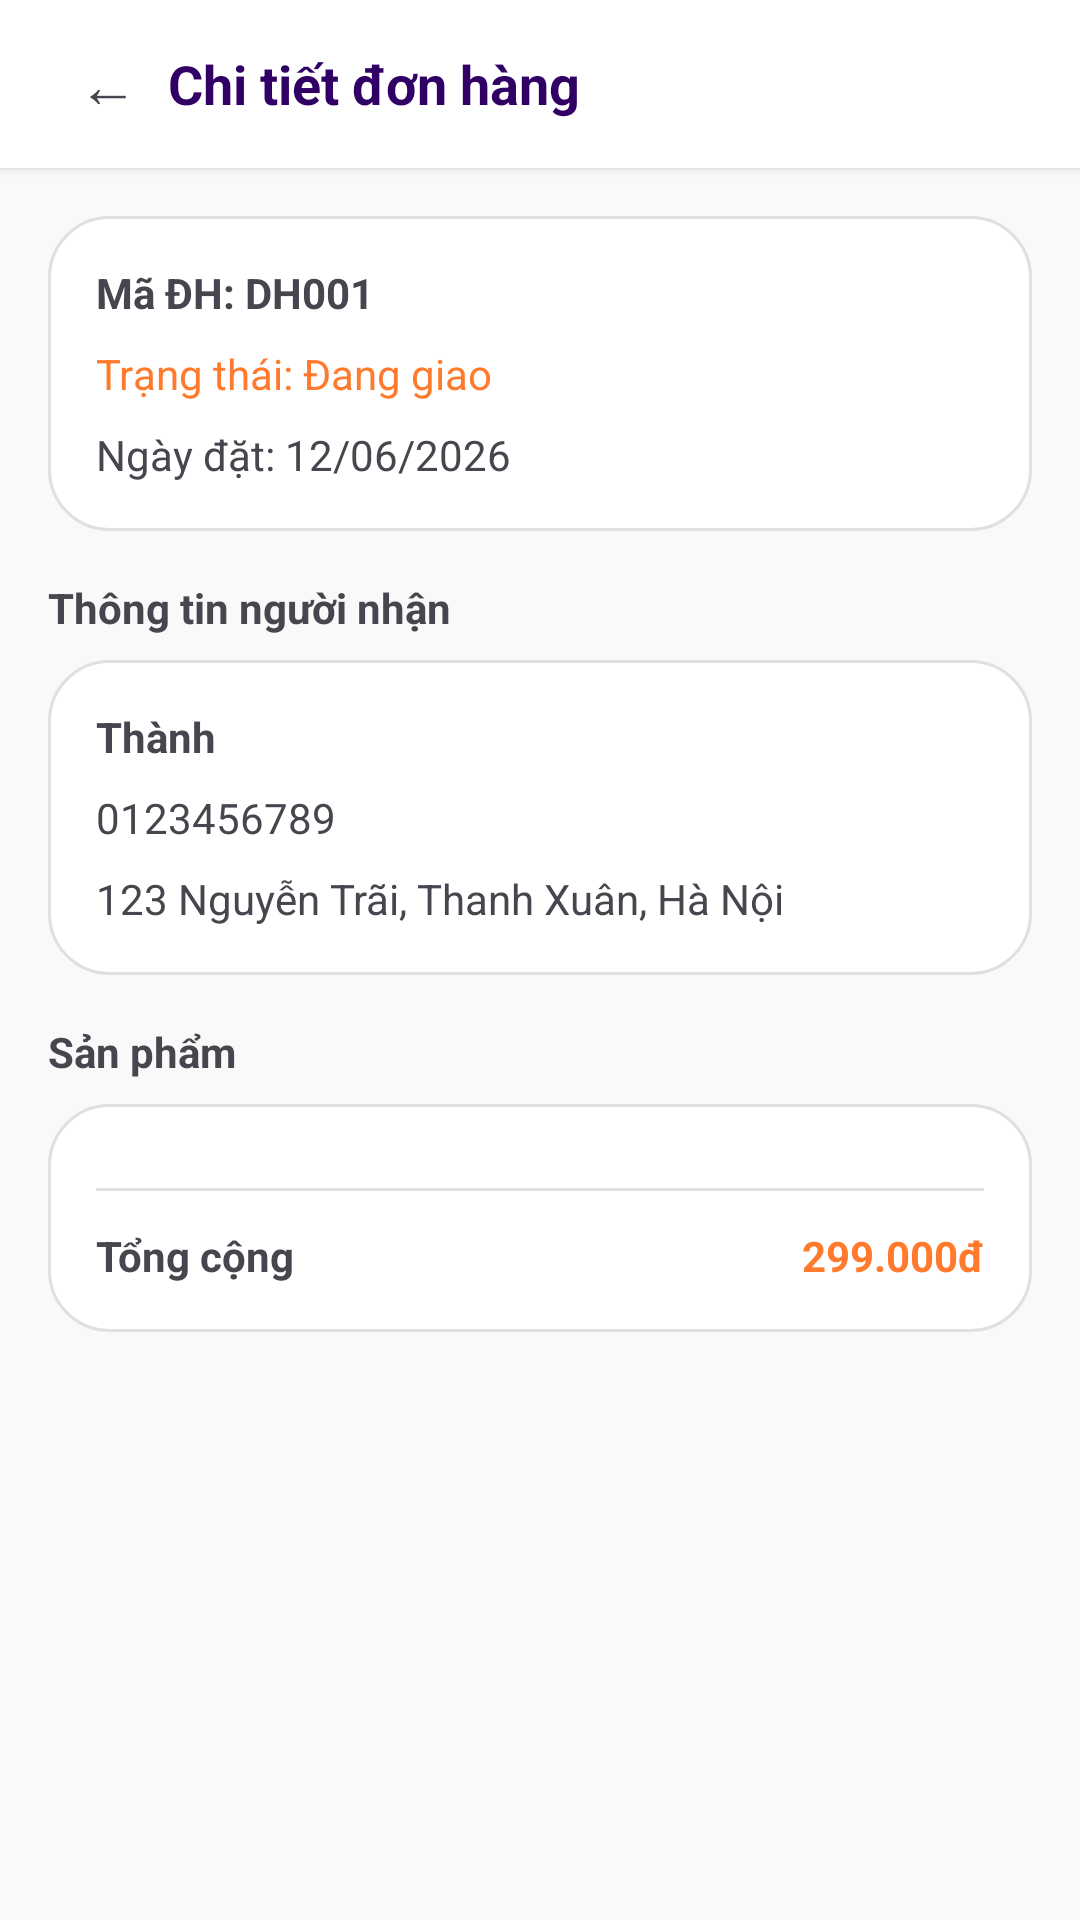

Here is an Android app screen rendered from its layout file. Give the layout XML and the strings, colors and styles it references.
<!-- AndroidManifest.xml: application theme Theme.QuanLyCuaHangThoiTrang -->
<!-- res/layout/activity_user_order_detail.xml -->
<?xml version="1.0" encoding="utf-8"?>
<LinearLayout xmlns:android="http://schemas.android.com/apk/res/android"
    android:layout_width="match_parent"
    android:layout_height="match_parent"
    android:background="@color/background_light"
    android:orientation="vertical">

    <LinearLayout
        android:layout_width="match_parent"
        android:layout_height="56dp"
        android:background="@color/surface_white"
        android:elevation="2dp"
        android:gravity="center_vertical"
        android:paddingHorizontal="16dp">
        <TextView
            android:id="@+id/btnBack"
            android:layout_width="40dp"
            android:layout_height="40dp"
            android:gravity="center"
            android:text="←"
            android:textSize="20sp" />
        <TextView
            android:layout_width="wrap_content"
            android:layout_height="wrap_content"
            android:text="Chi tiết đơn hàng"
            android:textColor="@color/primary_purple"
            android:textSize="18sp"
            android:textStyle="bold" />
    </LinearLayout>

    <ScrollView
        android:layout_width="match_parent"
        android:layout_height="match_parent"
        android:padding="16dp">
        <LinearLayout
            android:layout_width="match_parent"
            android:layout_height="wrap_content"
            android:orientation="vertical">

            <LinearLayout
                android:layout_width="match_parent"
                android:layout_height="wrap_content"
                android:background="@drawable/bg_card"
                android:padding="16dp"
                android:orientation="vertical"
                android:layout_marginBottom="16dp">
                <TextView android:id="@+id/tvOrderCode" android:text="Mã ĐH: DH001" android:textStyle="bold" android:layout_width="wrap_content" android:layout_height="wrap_content"/>
                <TextView android:id="@+id/tvOrderStatus" android:text="Trạng thái: Đang giao" android:textColor="@color/accent_orange" android:layout_marginTop="8dp" android:layout_width="wrap_content" android:layout_height="wrap_content"/>
                <TextView android:id="@+id/tvOrderDate" android:text="Ngày đặt: 12/06/2026" android:layout_marginTop="8dp" android:layout_width="wrap_content" android:layout_height="wrap_content"/>
            </LinearLayout>

            <TextView
                android:layout_width="wrap_content"
                android:layout_height="wrap_content"
                android:text="Thông tin người nhận"
                android:textStyle="bold"
                android:layout_marginBottom="8dp"/>

            <LinearLayout
                android:layout_width="match_parent"
                android:layout_height="wrap_content"
                android:background="@drawable/bg_card"
                android:padding="16dp"
                android:orientation="vertical"
                android:layout_marginBottom="16dp">
                <TextView android:id="@+id/tvReceiverName" android:text="Thành" android:textStyle="bold" android:layout_width="wrap_content" android:layout_height="wrap_content"/>
                <TextView android:id="@+id/tvReceiverPhone" android:text="0123456789" android:layout_marginTop="8dp" android:layout_width="wrap_content" android:layout_height="wrap_content"/>
                <TextView android:id="@+id/tvReceiverAddress" android:text="123 Nguyễn Trãi, Thanh Xuân, Hà Nội" android:layout_marginTop="8dp" android:layout_width="wrap_content" android:layout_height="wrap_content"/>
            </LinearLayout>

            <TextView
                android:layout_width="wrap_content"
                android:layout_height="wrap_content"
                android:text="Sản phẩm"
                android:textStyle="bold"
                android:layout_marginBottom="8dp"/>

            <LinearLayout
                android:layout_width="match_parent"
                android:layout_height="wrap_content"
                android:background="@drawable/bg_card"
                android:padding="16dp"
                android:orientation="vertical">
                
                <LinearLayout 
                    android:id="@+id/llOrderItems"
                    android:orientation="vertical"
                    android:layout_width="match_parent" 
                    android:layout_height="wrap_content">
                    
                </LinearLayout>

                <View android:layout_width="match_parent" android:layout_height="1dp" android:background="@color/divider_gray" android:layout_marginVertical="12dp"/>

                <LinearLayout android:layout_width="match_parent" android:layout_height="wrap_content">
                    <TextView android:text="Tổng cộng" android:textStyle="bold" android:layout_weight="1" android:layout_width="0dp" android:layout_height="wrap_content"/>
                    <TextView android:id="@+id/tvOrderTotal" android:text="299.000đ" android:textStyle="bold" android:textColor="@color/accent_orange" android:layout_width="wrap_content" android:layout_height="wrap_content"/>
                </LinearLayout>
            </LinearLayout>

            
            <TextView
                android:id="@+id/btnCancelOrder"
                android:layout_width="match_parent"
                android:layout_height="52dp"
                android:layout_marginTop="24dp"
                android:background="@drawable/bg_button_orange"
                android:backgroundTint="#F44336"
                android:gravity="center"
                android:text="Hủy đơn hàng"
                android:textColor="@color/surface_white"
                android:textSize="16sp"
                android:textStyle="bold"
                android:visibility="gone" />

        </LinearLayout>
    </ScrollView>
</LinearLayout>
<!-- resources referenced by this layout -->
<resources>
  <color name="accent_orange">#FF7A2D</color>
  <color name="background_light">#F9F9F9</color>
  <color name="divider_gray">#E0E0E0</color>
  <color name="primary_purple">#310065</color>
  <color name="surface_white">#FFFFFF</color>
  <!-- drawable bg_button_orange (drawable) -->
  <?xml version="1.0" encoding="utf-8"?>
  <shape xmlns:android="http://schemas.android.com/apk/res/android"
      android:shape="rectangle">
      <solid android:color="@color/accent_orange" />
      <corners android:radius="24dp" />
  </shape>
  <!-- drawable bg_card (drawable) -->
  <?xml version="1.0" encoding="utf-8"?>
  <shape xmlns:android="http://schemas.android.com/apk/res/android"
      android:shape="rectangle">
      <solid android:color="@color/surface_white" />
      <corners android:radius="20dp" />
      <stroke
          android:width="1dp"
          android:color="@color/divider_gray" />
  </shape>
  <style name="Theme.QuanLyCuaHangThoiTrang" parent="Base.Theme.QuanLyCuaHangThoiTrang" />
  <style name="Base.Theme.QuanLyCuaHangThoiTrang" parent="Theme.Material3.Light.NoActionBar">
          <item name="colorPrimary">@color/primary_purple</item>
          <item name="colorPrimaryContainer">@color/primary_container</item>
          <item name="colorOnPrimary">@color/white</item>
          <item name="colorSecondary">@color/secondary</item>
          <item name="colorSecondaryContainer">@color/secondary_container</item>
          <item name="colorTertiary">@color/accent_orange</item>
          <item name="colorTertiaryContainer">@color/accent_orange_light</item>
          <item name="colorError">@color/error_red</item>
          <item name="colorErrorContainer">@color/error_container</item>
          <item name="colorSurface">@color/surface_white</item>
          <item name="colorSurfaceVariant">@color/surface_container_highest</item>
          <item name="colorOnSurface">@color/text_primary</item>
          <item name="colorOnSurfaceVariant">@color/text_secondary</item>
          <item name="colorOutline">@color/outline</item>
          <item name="colorOutlineVariant">@color/border_gray</item>
          <item name="android:colorBackground">@color/background_light</item>
          <item name="android:statusBarColor">@color/primary_dark</item>
          <item name="android:navigationBarColor">@color/surface_white</item>
      </style>
  <color name="primary_container">#4A148C</color>
  <color name="white">#FFFFFFFF</color>
  <color name="secondary">#4C56AF</color>
  <color name="secondary_container">#97A1FF</color>
  <color name="accent_orange_light">#FFDBCB</color>
  <color name="error_red">#BA1A1A</color>
  <color name="error_container">#FFDAD6</color>
  <color name="surface_container_highest">#E2E2E2</color>
  <color name="text_primary">#1A1C1C</color>
  <color name="text_secondary">#4A4451</color>
  <color name="outline">#7C7482</color>
  <color name="border_gray">#CCC3D2</color>
  <color name="primary_dark">#14002F</color>
</resources>
